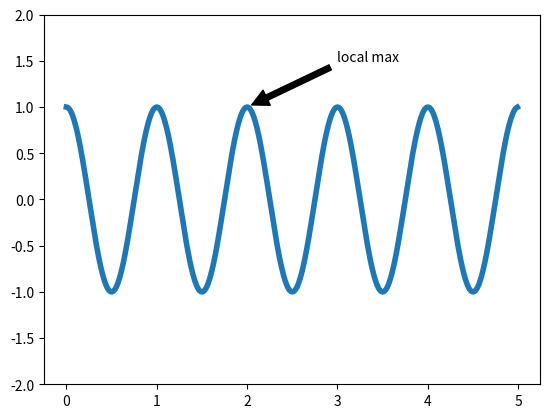

The matplotlib source for this figure:
import numpy as np
import matplotlib.pyplot as plt

ax = plt.subplot(111)

t = np.arange(0.0, 5.0, 0.01)
s = np.cos(2*np.pi*t)
# line, = plt.plot(t, s, lw=2)
line, = plt.plot(t, s, lw=4)

plt.annotate('local max', xy=(2, 1), xytext=(3, 1.5),
            arrowprops=dict(facecolor='black', shrink=0.05),
            )

plt.ylim(-2,2)
plt.show()
